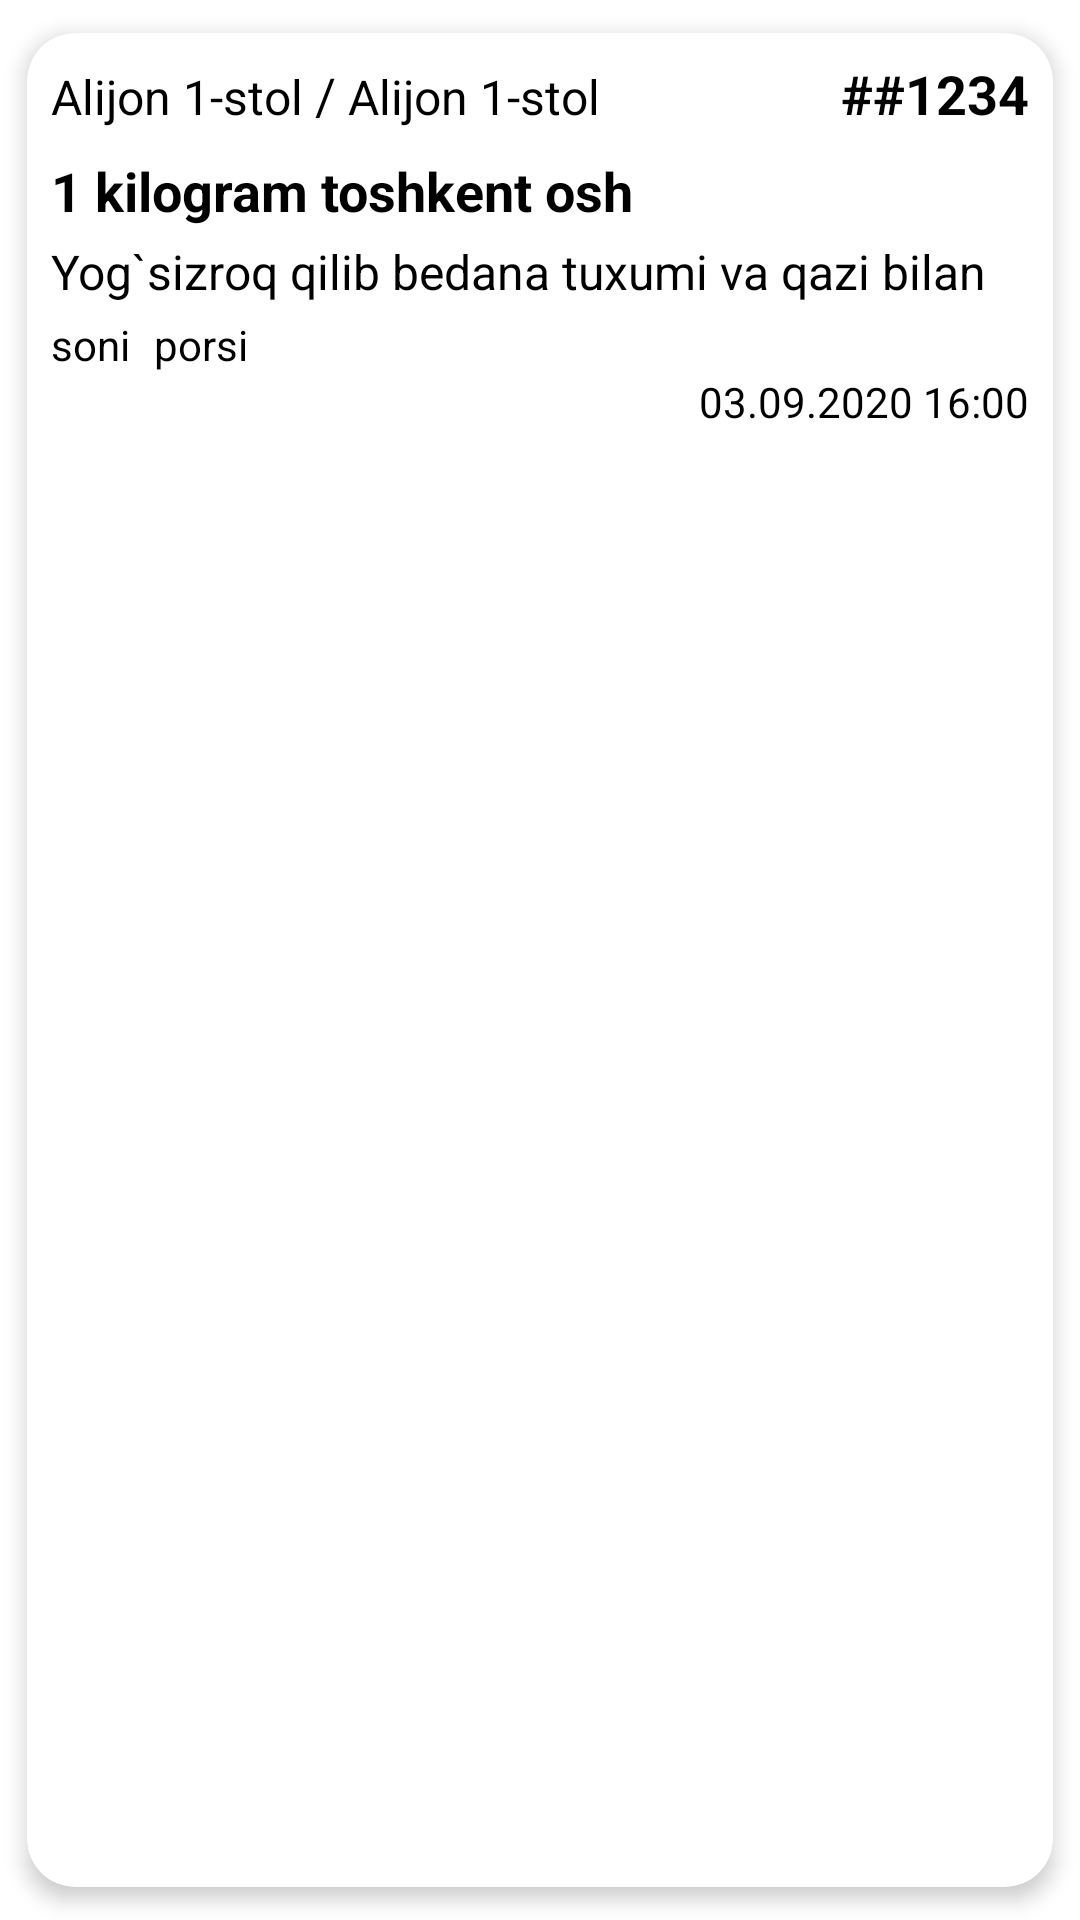

This screen was rendered from an Android layout file. Write that file and the resources it references.
<!-- AndroidManifest.xml: application theme AppTheme -->
<!-- res/layout/completed_item_adapter.xml -->
<?xml version="1.0" encoding="utf-8"?>
<androidx.cardview.widget.CardView xmlns:android="http://schemas.android.com/apk/res/android"
    android:layout_width="match_parent"
    xmlns:app="http://schemas.android.com/apk/res-auto"
    app:cardBackgroundColor="@color/white"
    app:cardElevation="4dp"
    app:cardCornerRadius="16dp"
    android:layout_marginTop="8dp"
    app:cardUseCompatPadding="true"
    android:layout_height="wrap_content">

    <LinearLayout
        android:layout_width="match_parent"
        android:layout_height="match_parent"
        android:orientation="vertical">

        <LinearLayout
            android:layout_width="match_parent"
            android:layout_height="wrap_content"
            android:layout_marginRight="8dp"
            android:layout_marginLeft="8dp"
            android:layout_marginTop="8dp"
            android:orientation="horizontal">
            <TextView
                android:id="@+id/tv_person"
                android:layout_width="wrap_content"
                android:layout_height="wrap_content"
                android:text="Alijon 1-stol"
                android:textColor="@color/black"
                android:textSize="16sp"/>
            <TextView
                android:layout_width="wrap_content"
                android:layout_height="wrap_content"
                android:layout_marginLeft="4dp"
                android:text="/"
                android:textColor="@color/black"
                android:textSize="17sp"/>
            <TextView
                android:id="@+id/tv_table"
                android:layout_width="wrap_content"
                android:layout_weight="2"
                android:layout_marginLeft="4dp"
                android:layout_height="wrap_content"
                android:text="Alijon 1-stol"
                android:textColor="@color/black"
                android:textSize="16sp"/>
            <TextView
                android:layout_width="wrap_content"
                android:layout_height="wrap_content"
                android:text="#"
                android:textStyle="bold"
                android:textColor="@color/black"
                android:textSize="18sp"/>
            <TextView
                android:id="@+id/tv_orderid"
                android:layout_width="wrap_content"
                android:layout_height="wrap_content"
                android:text="#1234"
                android:textStyle="bold"
                android:textColor="@color/black"
                android:textSize="18sp"/>
        </LinearLayout>
        <TextView
            android:id="@+id/tv_food_name"
            android:layout_width="match_parent"
            android:layout_height="wrap_content"
            android:layout_marginTop="8dp"
            android:layout_marginLeft="8dp"
            android:textStyle="bold"
            android:layout_marginRight="8dp"
            android:text="1 kilogram toshkent osh"
            android:textColor="@color/black"
            android:textSize="18sp"/>
        <TextView
            android:id="@+id/tv_comment"
            android:layout_width="match_parent"
            android:layout_height="wrap_content"
            android:layout_marginTop="4dp"
            android:layout_marginLeft="8dp"
            android:layout_marginRight="8dp"
            android:text="Yog`sizroq qilib bedana tuxumi va qazi bilan"
            android:textColor="@color/black"
            android:textSize="16sp"/>

        <LinearLayout
            android:layout_width="match_parent"
            android:layout_height="wrap_content"
            android:layout_marginTop="4dp"
            android:orientation="horizontal">
            <TextView
                android:id="@+id/tv_count"
                android:layout_width="wrap_content"
                android:layout_height="wrap_content"
                android:text="soni"
                android:layout_marginLeft="8dp"
                android:gravity="right"
                android:layout_marginRight="8dp"
                android:textColor="@color/black"
                android:textSize="14sp"/>

            <TextView
                android:id="@+id/tv_unit"
                android:layout_width="wrap_content"
                android:layout_height="wrap_content"
                android:text="porsi"
                android:gravity="right"
                android:layout_marginRight="8dp"
                android:textColor="@color/black"
                android:textSize="14sp"/>
        </LinearLayout>
        <LinearLayout
            android:layout_width="match_parent"
            android:layout_height="wrap_content"
            android:layout_marginBottom="8dp"
            android:orientation="horizontal">

            <TextView
                android:id="@+id/tv_date"
                android:layout_width="match_parent"
                android:layout_height="wrap_content"
                android:text="03.09.2020 16:00"
                android:layout_marginLeft="8dp"
                android:gravity="right"
                android:layout_marginRight="8dp"
                android:textColor="@color/black"
                android:textSize="14sp"/>

        </LinearLayout>
    </LinearLayout>
</androidx.cardview.widget.CardView>
<!-- resources referenced by this layout -->
<resources>
  <color name="black">#000</color>
  <color name="white">#fff</color>
  <style name="AppTheme" parent="Theme.MaterialComponents.Light.NoActionBar">
          <item name="colorPrimary">@color/colorPrimary</item>
          <item name="colorPrimaryDark">@color/colorPrimaryDark</item>
          <item name="colorAccent">@color/colorAccent</item>
          <item name="android:navigationBarColor" tools:targetApi="lollipop">@color/white</item>
          <item name="android:windowLightNavigationBar" tools:targetApi="o_mr1">true</item>
          <item name="textInputStyle">@style/TextLabel</item>
          <item name="hintTextAppearance">@style/TextLabelHint</item>
      </style>
  <color name="colorPrimary">#1a237e</color>
  <color name="colorPrimaryDark">#000051</color>
  <color name="colorAccent">#33C15D</color>
  <style name="TextLabel" parent="Widget.MaterialComponents.TextInputLayout.OutlinedBox">
          <item name="boxStrokeColor">@color/colorPrimary</item>
          <item name="hintTextColor">@color/colorPrimary</item>
          <item name="colorAccent">@color/colorAccent</item>
          <item name="colorControlNormal">@color/black</item>
          <item name="colorControlActivated">@color/colorAccent</item>
      </style>
  <style name="TextLabelHint" parent="TextAppearance.Design.Hint">
          <item name="android:textSize">14sp</item>
      </style>
</resources>
